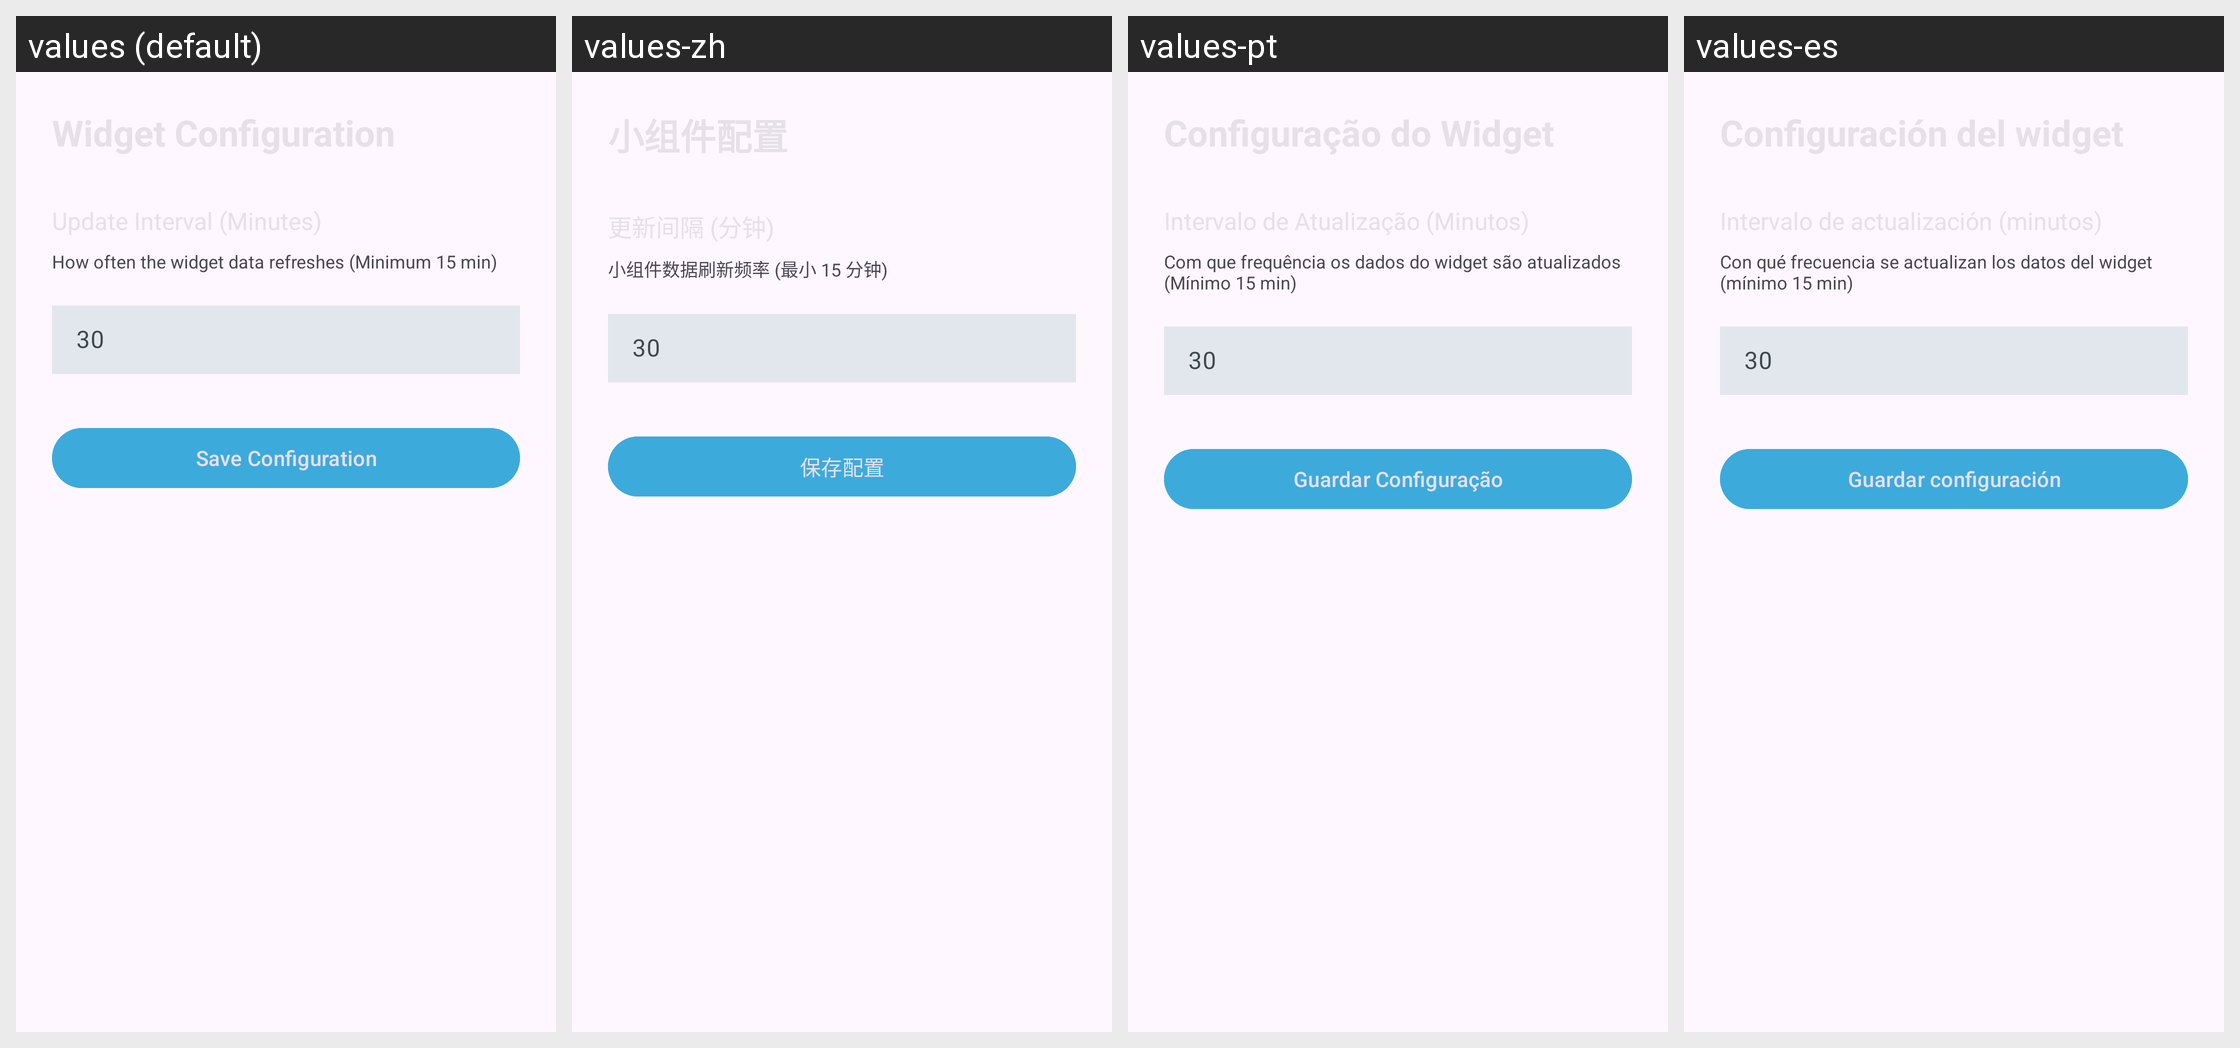

Locale-by-locale string values for the Android screen shown in this grid:
Android screen res/layout/activity_widget_config.xml rendered under 4 locales, left to right: values (default), values-zh, values-pt, values-es. Device: Nexus 5 (rendered at 1080×1920; each locale shown at half size, 540×960, under a caption strip naming it); theme Theme.Smartwatch.
Other locales in the repository, not shown: values-nb.
Strings drawn on this screen, with the default value and each locale's value (text and hints the layout hard-codes, and strings that could not be matched under every locale, appear in the picture but are not listed):

widget_update_interval_desc
  values: How often the widget data refreshes (Minimum 15 min)
  values-zh: 小组件数据刷新频率 (最小 15 分钟)
  values-pt: Com que frequência os dados do widget são atualizados (Mínimo 15 min)
  values-es: Con qué frecuencia se actualizan los datos del widget (mínimo 15 min)

widget_save_config
  values: Save Configuration
  values-zh: 保存配置
  values-pt: Guardar Configuração
  values-es: Guardar configuración
